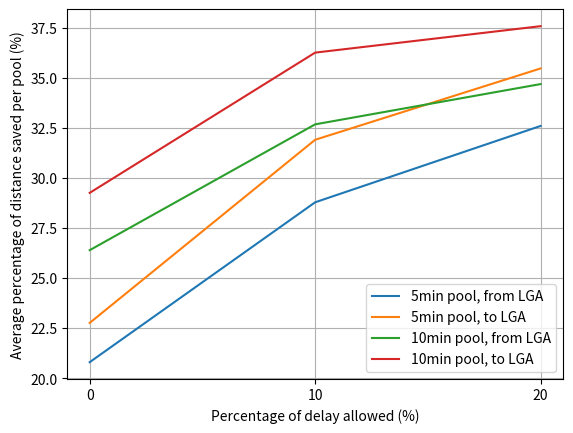

This figure's Python source: (Note: this script raises an exception after producing the figure.)
import os
import time
import numpy as np
import pandas as pd
import json
import matplotlib.pyplot as plt

class DelayTime: 
    def __init__(self):
        fig, ax = plt.subplots()
        x = [0, 10, 20]
        y1 = [20.81, 28.79, 32.60]    # 5min, from LGA
        y2 = [22.77, 31.91, 35.47]    # 5min, to LGA
        y3 = [26.40, 32.68, 34.69]    # 10min, from LGA
        y4 = [29.26, 36.26, 37.58]    # 10min, to LGA
        y5 = [21.43, 32.51, 41.33]    # 5min, from LGA
        y6 = [22.94, 34.65, 41.81]    # 5min, to LGA
        y7 = [27.13, 36.79, 44.12]    # 10min, from LGA
        y8 = [29.41, 39.25, 44.32]    # 10min, to LGA
        ax.plot(x, y1, label = "5min pool, from LGA")
        ax.plot(x, y2, label = "5min pool, to LGA")
        ax.plot(x, y3, label = "10min pool, from LGA")
        ax.plot(x, y4, label = "10min pool, to LGA")

        ax.set(xlabel='Percentage of delay allowed (%)', ylabel='Average percentage of distance saved per pool (%)')
        ax.grid()
        plt.legend()
        plt.xticks(x)

        fig.savefig("Result/delay_distance.png", dpi = 300)
        # plt.show()


class DelayRides: 
    def __init__(self):
        fig, ax = plt.subplots()
        x = [0, 10, 20]
        y1 = [20.81, 28.79, 32.60]    # 5min, from LGA
        y2 = [22.77, 31.91, 35.47]    # 5min, to LGA
        y3 = [26.40, 32.68, 34.69]    # 10min, from LGA
        y4 = [29.26, 36.26, 37.58]    # 10min, to LGA
        y5 = [21.43, 32.51, 41.33]    # 5min, from LGA
        y6 = [22.94, 34.65, 41.81]    # 5min, to LGA
        y7 = [27.13, 36.79, 44.12]    # 10min, from LGA
        y8 = [29.41, 39.25, 44.32]    # 10min, to LGA
        ax.plot(x, y5, label = "5min pool, from LGA")
        ax.plot(x, y6, label = "5min pool, to LGA")
        ax.plot(x, y7, label = "10min pool, from LGA")
        ax.plot(x, y8, label = "10min pool, to LGA")

        ax.set(xlabel='Percentage of delay allowed (%)', ylabel='Average percentage of rides saved per pool (%)')
        ax.grid()
        plt.legend()
        plt.xticks(x)

        fig.savefig("Result/delay_rides.png", dpi = 300)
        # plt.show()
        

def main():
    DelayTime()
    DelayRides()


if __name__ == '__main__':
    main()  
